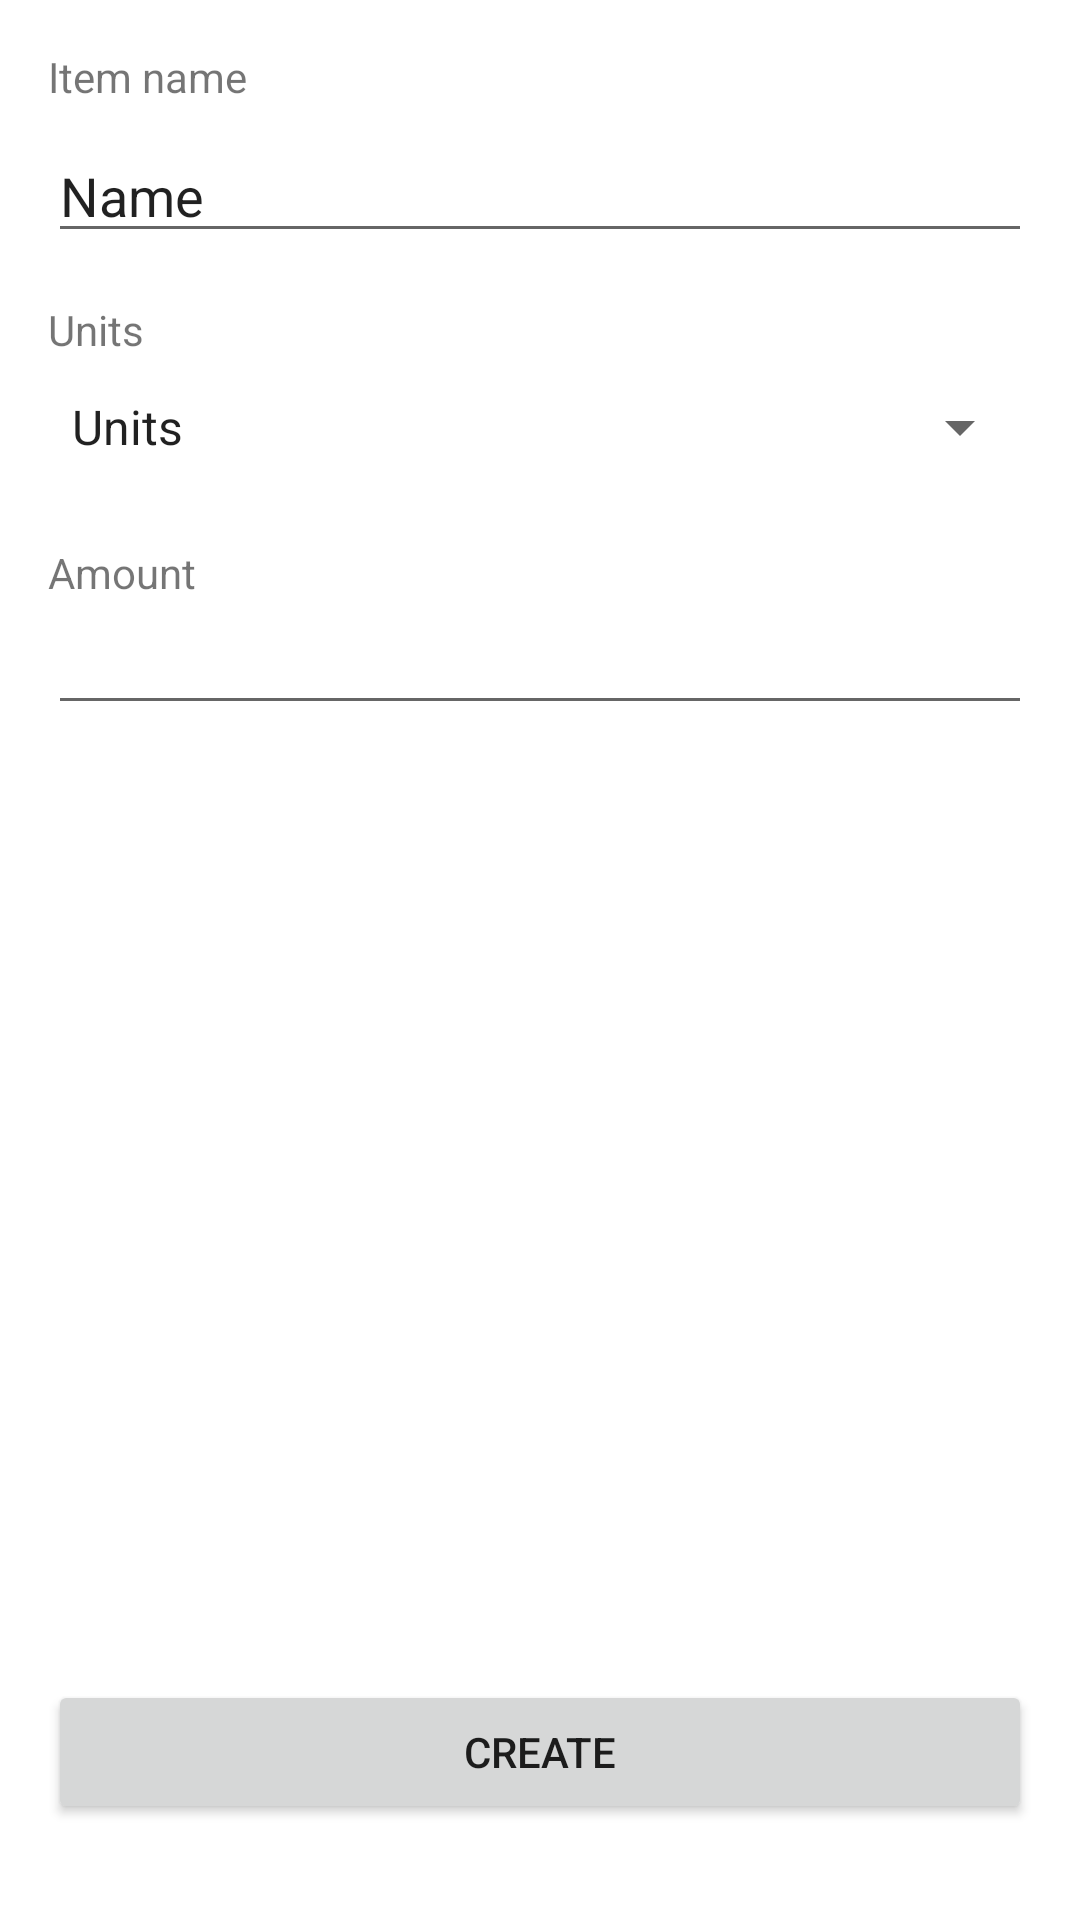

Android layout source for this screen:
<!-- AndroidManifest.xml: application theme Theme.Zad2_shopping -->
<!-- res/layout/fragment_add_shopping_list_item.xml -->
<?xml version="1.0" encoding="utf-8"?>
<androidx.constraintlayout.widget.ConstraintLayout xmlns:android="http://schemas.android.com/apk/res/android"
    xmlns:app="http://schemas.android.com/apk/res-auto"
    xmlns:tools="http://schemas.android.com/tools"
    android:layout_width="match_parent"
    android:layout_height="match_parent"
    tools:context=".AddListFragment">

    
    <TextView
        android:id="@+id/textView"
        android:layout_width="wrap_content"
        android:layout_height="wrap_content"
        android:layout_marginStart="16dp"
        android:layout_marginTop="16dp"
        android:text="@string/itemName"
        app:layout_constraintStart_toStartOf="parent"
        app:layout_constraintTop_toTopOf="parent" />

    <EditText
        android:id="@+id/itemName"
        android:layout_width="0dp"
        android:layout_height="wrap_content"
        android:layout_marginStart="16dp"
        android:layout_marginTop="8dp"
        android:layout_marginEnd="16dp"
        android:ems="10"
        android:inputType="textPersonName"
        android:text="Name"
        app:layout_constraintEnd_toEndOf="parent"
        app:layout_constraintStart_toStartOf="parent"
        app:layout_constraintTop_toBottomOf="@+id/textView" />

    <Button
        android:id="@+id/buttonCreate"
        android:layout_width="match_parent"
        android:layout_height="wrap_content"
        android:layout_marginStart="16dp"
        android:layout_marginEnd="16dp"
        android:layout_marginBottom="32dp"
        android:text="@string/create"
        app:layout_constraintBottom_toBottomOf="parent"
        app:layout_constraintEnd_toEndOf="parent"
        app:layout_constraintStart_toStartOf="parent" />

    <TextView
        android:id="@+id/textView4"
        android:layout_width="wrap_content"
        android:layout_height="wrap_content"
        android:layout_marginTop="16dp"
        android:text="@string/units"
        app:layout_constraintStart_toStartOf="@+id/itemName"
        app:layout_constraintTop_toBottomOf="@+id/itemName" />

    <Spinner
        android:id="@+id/spinnerUnits"
        android:layout_width="0dp"
        android:layout_height="46dp"
        android:layout_marginEnd="16dp"
        android:entries="@array/units"
        app:layout_constraintEnd_toEndOf="parent"
        app:layout_constraintStart_toStartOf="@+id/textView4"
        app:layout_constraintTop_toBottomOf="@+id/textView4" />

    <TextView
        android:id="@+id/textView5"
        android:layout_width="wrap_content"
        android:layout_height="wrap_content"
        android:layout_marginTop="16dp"
        android:text="@string/amount"
        app:layout_constraintStart_toStartOf="@+id/spinnerUnits"
        app:layout_constraintTop_toBottomOf="@+id/spinnerUnits" />

    <EditText
        android:id="@+id/textEditAmount"
        android:layout_width="0dp"
        android:layout_height="wrap_content"
        android:layout_marginEnd="16dp"
        android:ems="10"
        android:inputType="numberDecimal"
        app:layout_constraintEnd_toEndOf="parent"
        app:layout_constraintStart_toStartOf="@+id/textView5"
        app:layout_constraintTop_toBottomOf="@+id/textView5" />

</androidx.constraintlayout.widget.ConstraintLayout>
<!-- resources referenced by this layout -->
<resources>
  <array name="units">
          <item>Units</item>
          <item>ml</item>
          <item>g</item>
      </array>
  <string name="amount">Amount</string>
  <string name="create">Create</string>
  <string name="itemName">Item name</string>
  <string name="units">Units</string>
  <style name="Theme.Zad2_shopping" parent="Theme.MaterialComponents.DayNight.DarkActionBar">
          
          <item name="colorPrimary">@color/purple_500</item>
          <item name="colorPrimaryVariant">@color/purple_700</item>
          <item name="colorOnPrimary">@color/white</item>
          
          <item name="colorSecondary">@color/teal_200</item>
          <item name="colorSecondaryVariant">@color/teal_700</item>
          <item name="colorOnSecondary">@color/black</item>
          
          <item name="android:statusBarColor">?attr/colorPrimaryVariant</item>
          
      </style>
  <!-- not gathered from this repository: default colours our renderer supplied (Android Studio template values) -->
  <color name="purple_500">#FF6200EE</color>
  <color name="purple_700">#FF3700B3</color>
  <color name="teal_200">#FF03DAC5</color>
  <color name="teal_700">#FF018786</color>
  <color name="black">#FF000000</color>
  <color name="white">#FFFFFFFF</color>
</resources>
